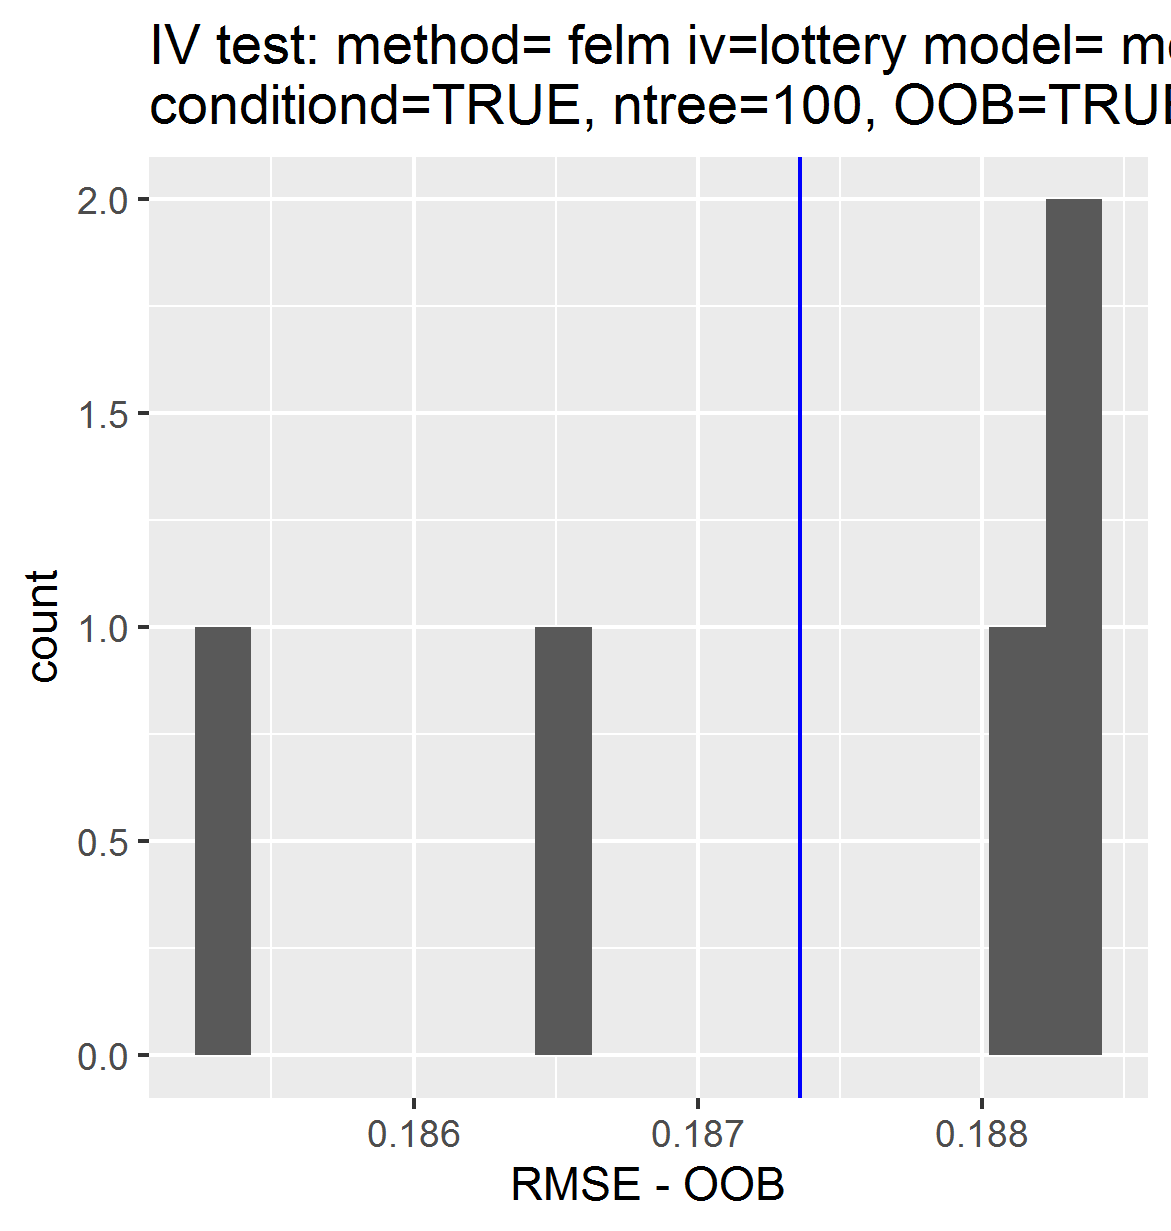

The data file committed next to this chart (first rows):
, permutations_results, controls_results
1, 0.1866, 0.1874
2, 0.1884, NA
3, 0.1854, NA
4, 0.1881, NA
5, 0.1883, NA
